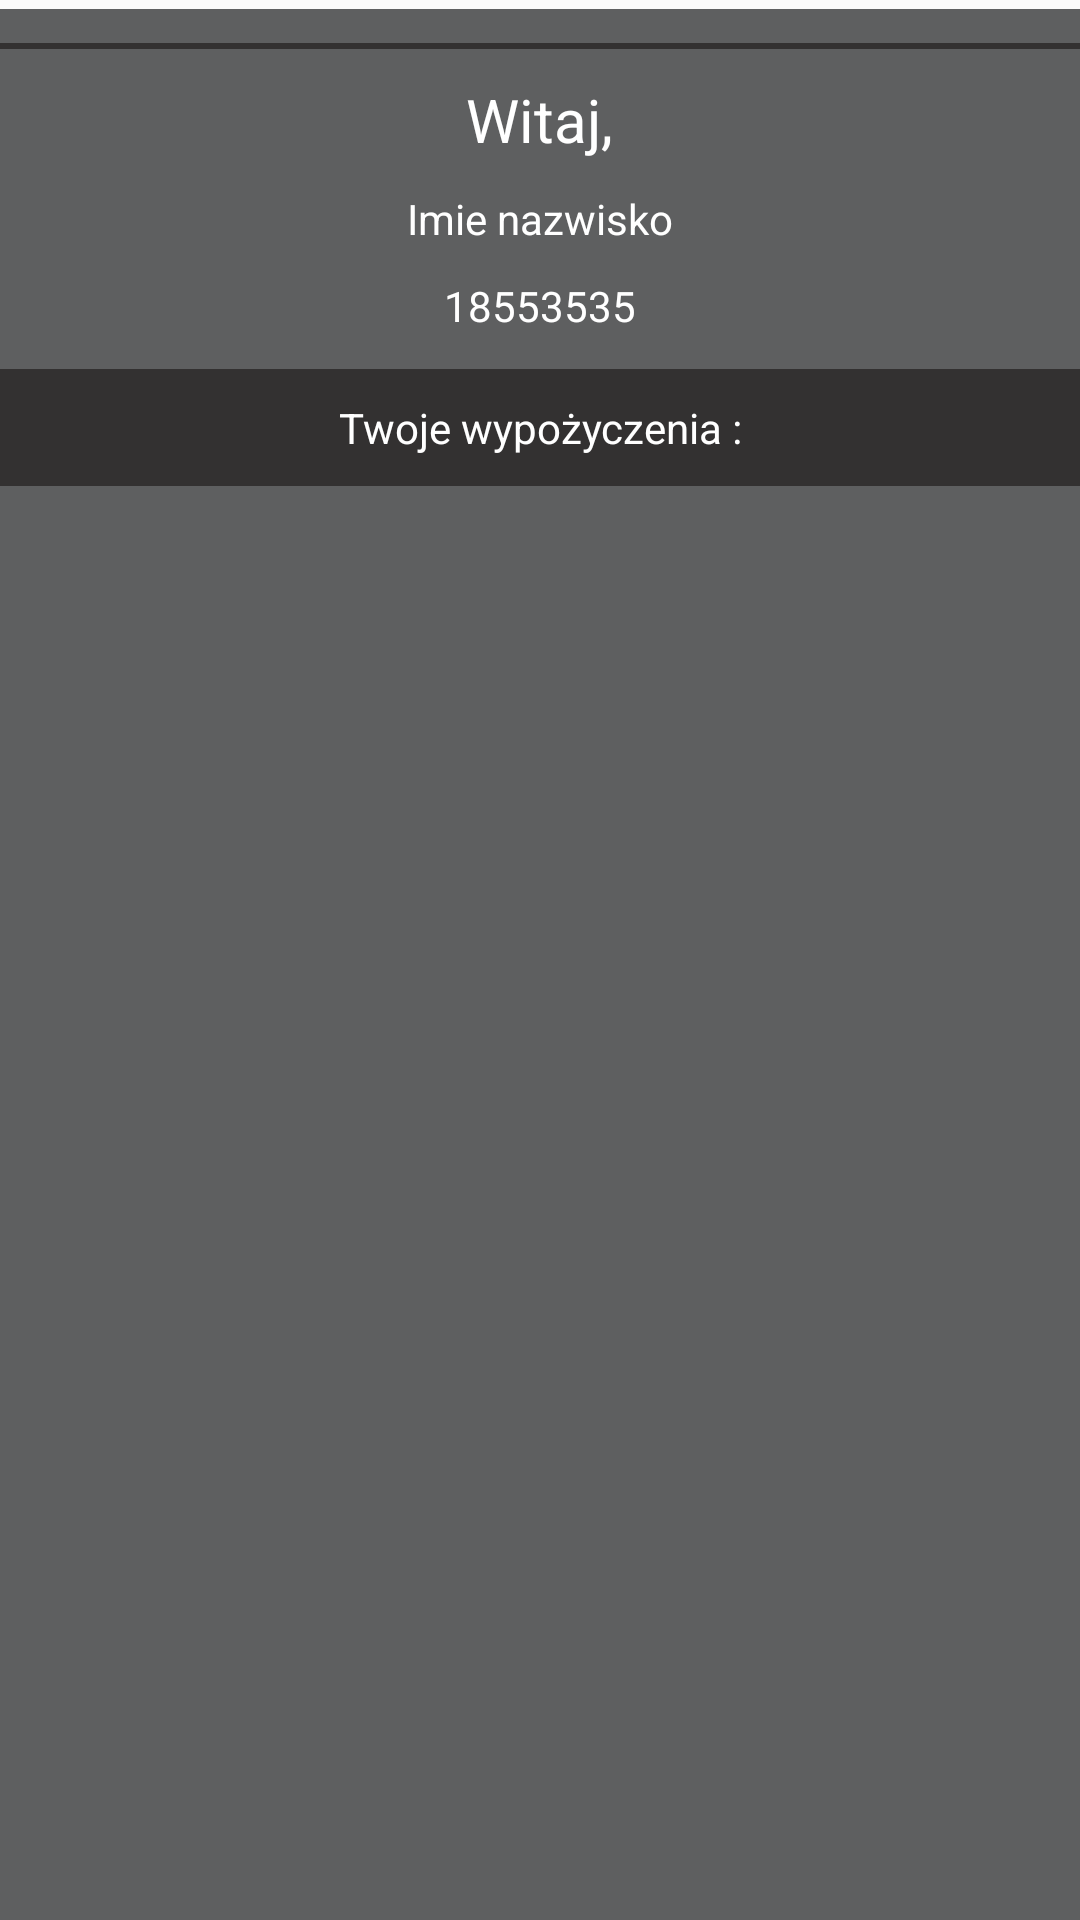

This screen was rendered from an Android layout file. Write that file and the resources it references.
<!-- AndroidManifest.xml: application theme AppTheme -->
<!-- res/layout/fragment_profile.xml -->
<?xml version="1.0" encoding="utf-8"?>
<LinearLayout xmlns:android="http://schemas.android.com/apk/res/android"
    android:layout_width="match_parent"
    android:layout_height="match_parent"
    android:orientation="vertical"
    android:paddingTop="3dp">

    <android.support.v7.widget.LinearLayoutCompat
        android:layout_width="match_parent"
        android:layout_height="120dp"
        android:background="@color/colorBackground"
        android:gravity="center"
        android:orientation="vertical">
        <View
            android:id="@+id/view"
            android:layout_width="match_parent"
            android:layout_height="2dp"
            android:background="@color/colorPrimary2" />

        <android.support.v7.widget.AppCompatTextView
            android:layout_width="wrap_content"
            android:layout_height="wrap_content"
            android:text="@string/text_hello"
            android:textColor="@color/colorText"
            android:paddingTop="10dp"
            android:textSize="20sp" />

        <android.support.v7.widget.AppCompatTextView
            android:id="@+id/textViewName"
            android:layout_width="wrap_content"
            android:layout_height="wrap_content"
            android:layout_marginTop="10dp"
            android:textColor="@color/colorText"
            android:text="Imie nazwisko" />

        <android.support.v7.widget.AppCompatTextView
            android:id="@+id/textViewIndex"
            android:layout_width="wrap_content"
            android:layout_height="wrap_content"
            android:layout_marginTop="10dp"
            android:textColor="@color/colorText"
            android:text="18553535" />

    </android.support.v7.widget.LinearLayoutCompat>

    <android.support.v7.widget.AppCompatTextView
        android:background="@color/colorPrimary2"
        android:layout_width="match_parent"
        android:layout_height="wrap_content"
        android:gravity="center"
        android:paddingBottom="10dp"
        android:paddingTop="10dp"
        android:text="@string/text_borrows"
        android:textColor="@color/colorText" />

    <android.support.v7.widget.AppCompatTextView
        android:id="@+id/noBorrowsId"
        android:background="@color/colorCard"
        android:layout_width="match_parent"
        android:layout_height="wrap_content"
        android:gravity="center"
        android:paddingBottom="10dp"
        android:paddingTop="10dp"
        android:textSize="30sp"
        android:visibility="gone"
        android:textColor="@color/colorText" />

    <android.support.v7.widget.RecyclerView
        android:background="@color/colorBackground"
        android:id="@+id/recyclerViewBorrows"
        android:layout_width="match_parent"
        android:layout_height="match_parent" />

</LinearLayout>
<!-- resources referenced by this layout -->
<resources>
  <color name="colorBackground">#5e5f60</color>
  <color name="colorCard">#bec0ce</color>
  <color name="colorPrimary2">#333131</color>
  <color name="colorText">#FFFFFF</color>
  <string name="text_borrows">Twoje wypożyczenia :</string>
  <string name="text_hello">Witaj,</string>
  <style name="AppTheme" parent="Theme.AppCompat.Light.DarkActionBar">
              <item name="colorPrimary">@color/colorPrimary2</item>
              <item name="colorPrimaryDark">@color/colorPrimaryDark2</item>
              <item name="colorAccent">@color/colorAccent2</item>
              <item name="android:textColor">@color/colorBackground</item>
              <item name="android:textColorHint">@color/colorText</item>
              <item name="colorControlNormal">@color/colorText</item>
              <item name="colorControlActivated">@color/colorText</item>
          </style>
  <color name="colorPrimaryDark2">#51d8c7</color>
  <color name="colorAccent2">#FFFFFF</color>
</resources>
